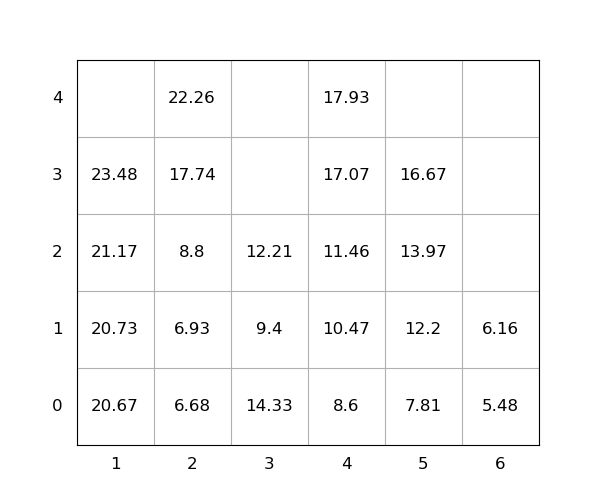

The table this chart was drawn from, first rows:
idx, loc_x, loc_y, loc_z, weight, group, score, seq, reloc, size(ft)
1, 3, 0, 0, 14.33, 0, 14.33, 0, 1.0, 20
2, 3, 0, 1, 9.4, 0, 9.4, 0, 1.0, 20
3, 1, 0, 0, 20.67, 0, 20.67, 0, 0, 20
4, 5, 0, 0, 7.81, 0, 7.81, 1, 0, 20
5, 3, 0, 2, 12.21, 0, 12.21, 2, 1.0, 20
6, 5, 0, 1, 12.2, 0, 12.2, 3, 0, 20
7, 1, 0, 1, 20.73, 0, 20.73, 4, 0, 20
8, 1, 0, 2, 21.17, 0, 21.17, 5, 0, 20
9, 1, 0, 3, 23.48, 0, 23.48, 6, 0, 20
10, 2, 0, 0, 6.68, 0, 6.68, 7, 0, 20
11, 4, 0, 0, 8.6, 0, 8.6, 8, 0, 20
12, 4, 0, 1, 10.47, 0, 10.47, 9, 0, 20
13, 4, 0, 2, 11.46, 0, 11.46, 10, 0, 20
14, 4, 0, 3, 17.07, 0, 17.07, 11, 0, 20
15, 2, 0, 1, 6.93, 0, 6.93, 12, 0, 20
16, 4, 0, 4, 17.93, 0, 17.93, 13, 0, 20
17, 5, 0, 2, 13.97, 0, 13.97, 14, 0, 20
18, 5, 0, 3, 16.67, 0, 16.67, 15, 0, 20
19, 6, 0, 0, 5.48, 0, 5.48, 16, 0, 20
20, 2, 0, 2, 8.8, 0, 8.8, 17, 0, 20
21, 2, 0, 3, 17.74, 0, 17.74, 18, 0, 20
22, 6, 0, 1, 6.16, 0, 6.16, 19, 0, 20
23, 2, 0, 4, 22.26, 0, 22.26, 20, 0, 20
